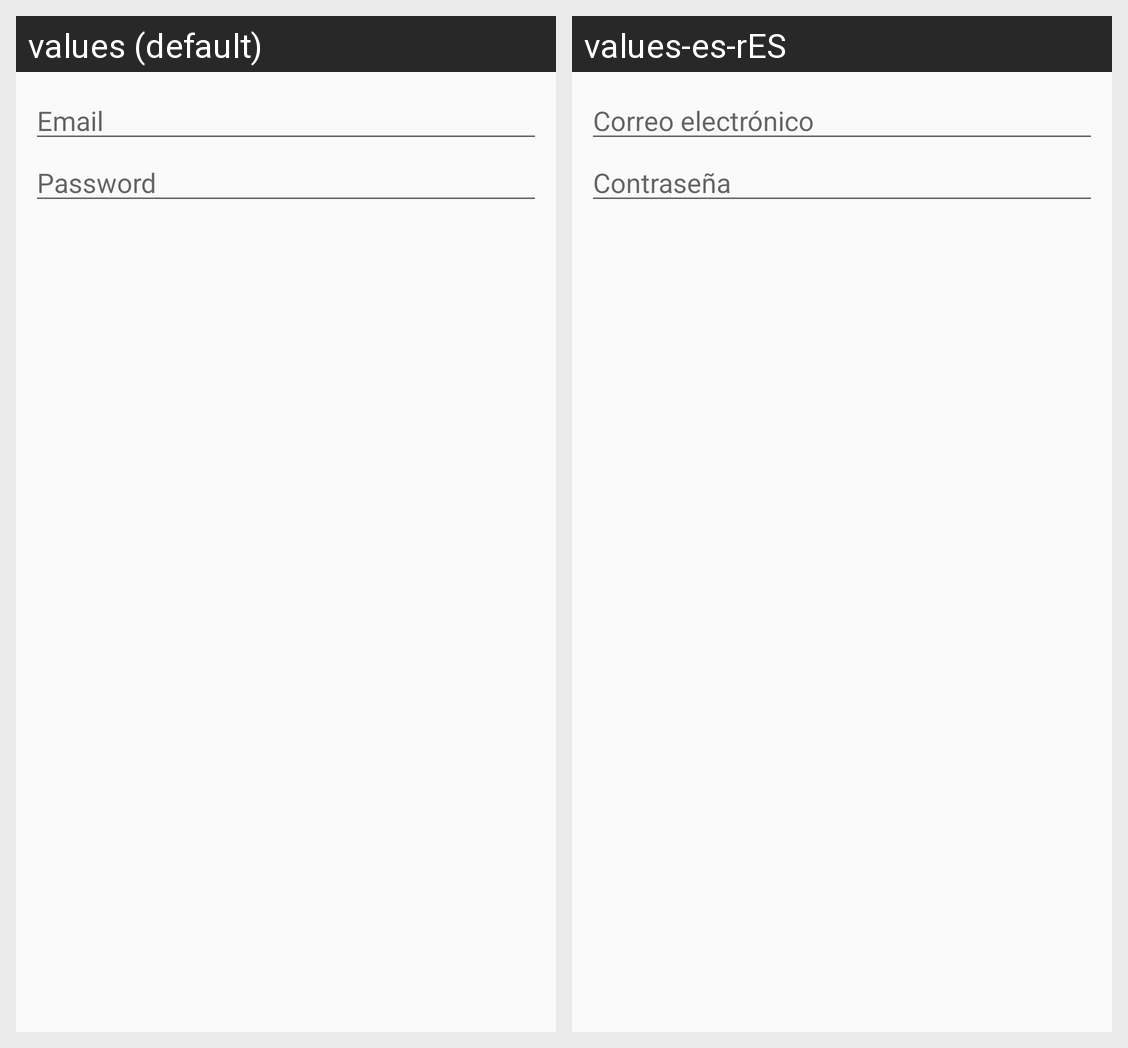

Strings drawn on this Android screen and how each of the app's shown locales translates them:
Android screen res/layout/login_dialog.xml rendered under 2 locales, left to right: values (default), values-es-rES. Device: Nexus 5 (rendered at 1080×1920; each locale shown at half size, 540×960, under a caption strip naming it); theme AppTheme.
Strings drawn on this screen, with the default value and each locale's value (text and hints the layout hard-codes, and strings that could not be matched under every locale, appear in the picture but are not listed):

email
  values: Email
  values-es-rES: Correo electrónico

password
  values: Password
  values-es-rES: Contraseña
